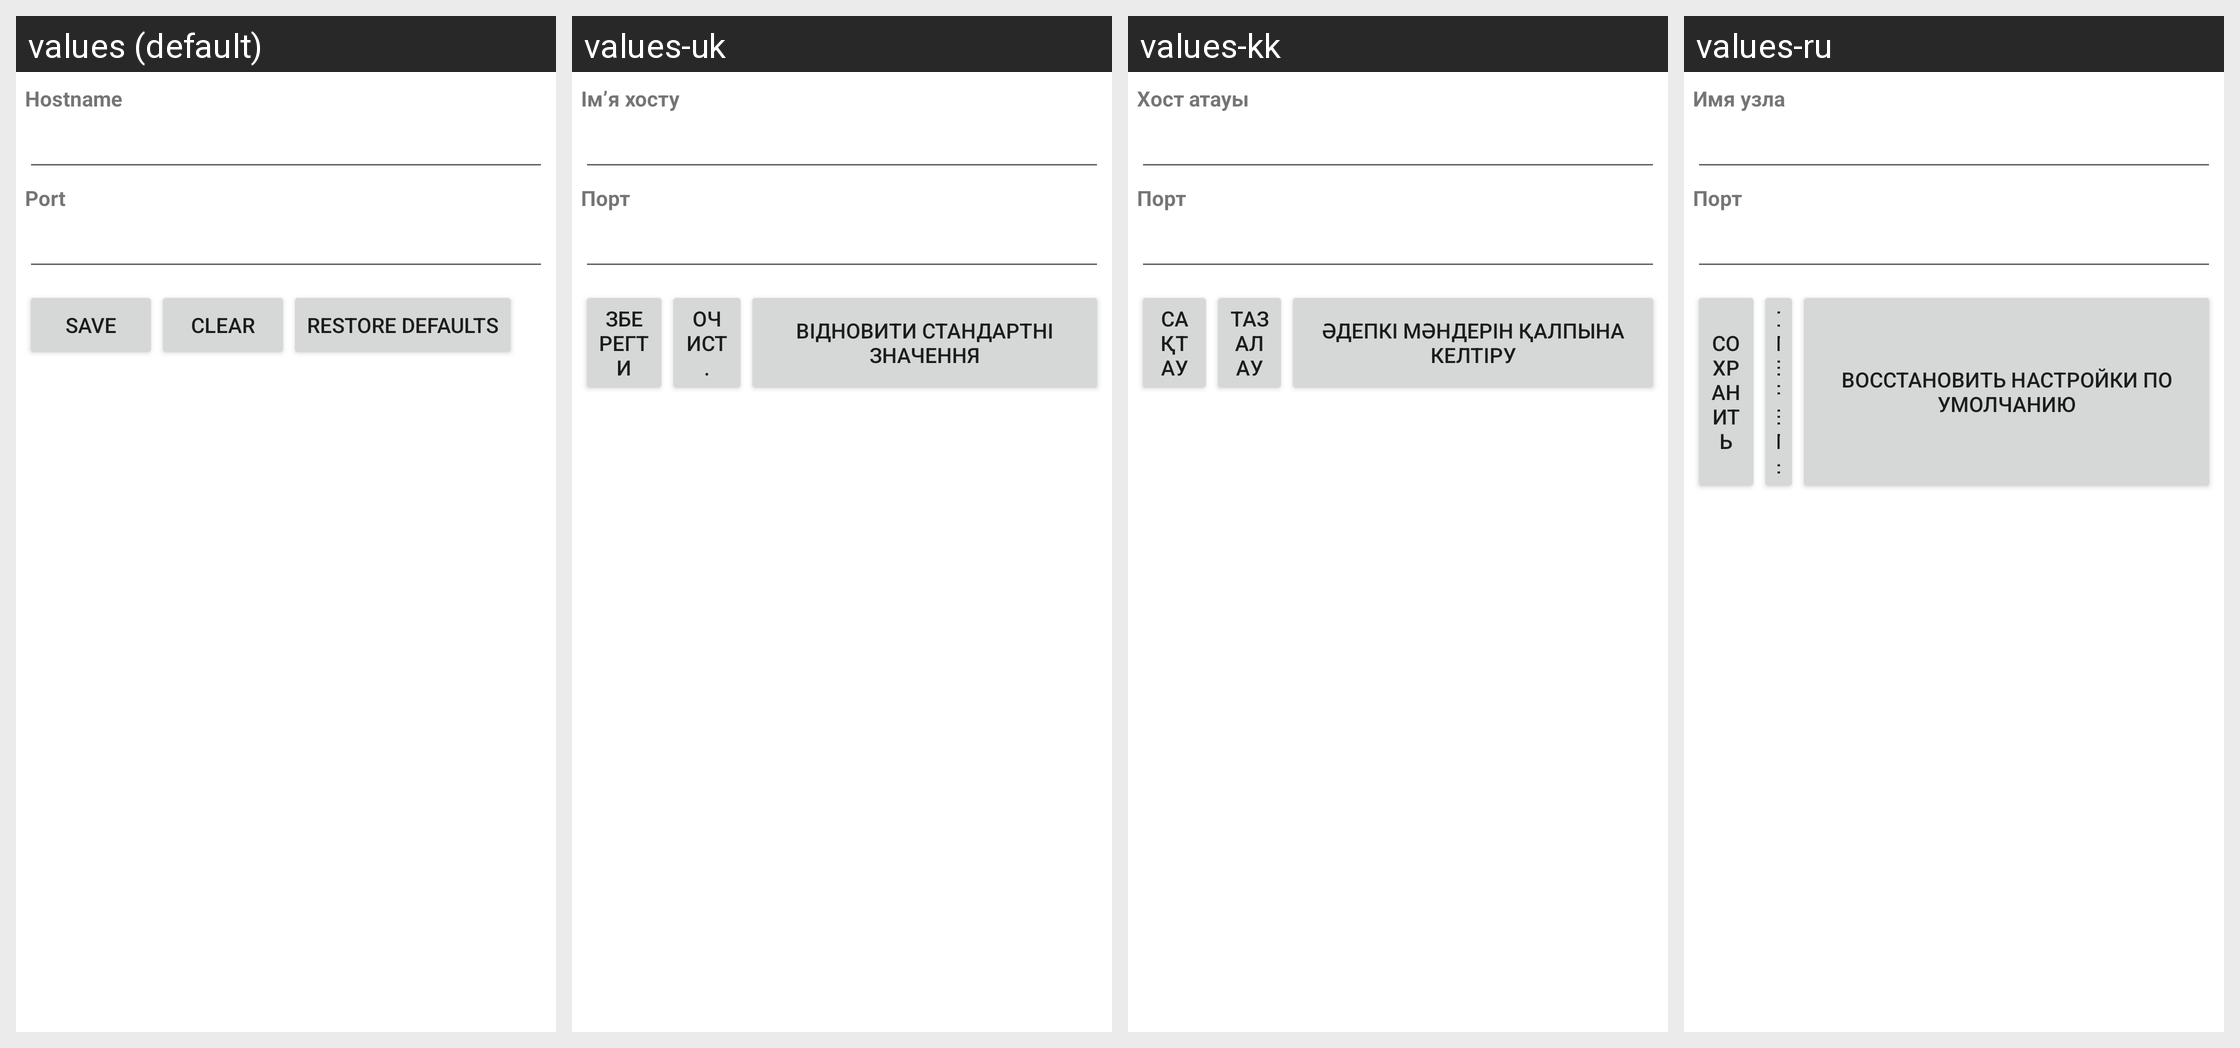

The Android screen above is rendered under several locales of the same app. Produce the string resources it draws, with the default and per-locale values.
Android screen res/layout/proxy.xml rendered under 4 locales, left to right: values (default), values-uk, values-kk, values-ru. Device: Nexus 5 (rendered at 1080×1920; each locale shown at half size, 540×960, under a caption strip naming it); theme Theme.MaterialComponents.DayNight.NoActionBar.
Other locales in the repository, not shown: values-bg, values-cs, values-da, values-de, values-el, values-es, values-es-rUS, values-et, values-fi, values-fr, values-ga, values-hr, values-hu, values-is, values-it, values-ko, values-lt, values-lv, values-nl, values-no, values-pl, values-pt, values-ro, values-sk, values-sl, values-sr, values-sv, values-tr, values-zh-rCN.
Strings drawn on this screen, with the default value and each locale's value (text and hints the layout hard-codes, and strings that could not be matched under every locale, appear in the picture but are not listed):

proxy_hostname_label
  values: Hostname
  values-uk: Ім’я хосту
  values-kk: Хост атауы
  values-ru: Имя узла

proxy_port_label
  values: Port
  values-uk: Порт
  values-kk: Порт
  values-ru: Порт

proxy_action_text
  values: Save
  values-uk: Зберегти
  values-kk: Сақтау
  values-ru: Сохранить

proxy_clear_text
  values: Clear
  values-uk: Очист.
  values-kk: Тазалау
  values-ru: Стереть

proxy_defaultView_text
  values: Restore defaults
  values-uk: Відновити стандартні значення
  values-kk: Әдепкі мәндерін қалпына келтіру
  values-ru: Восстановить настройки по умолчанию
